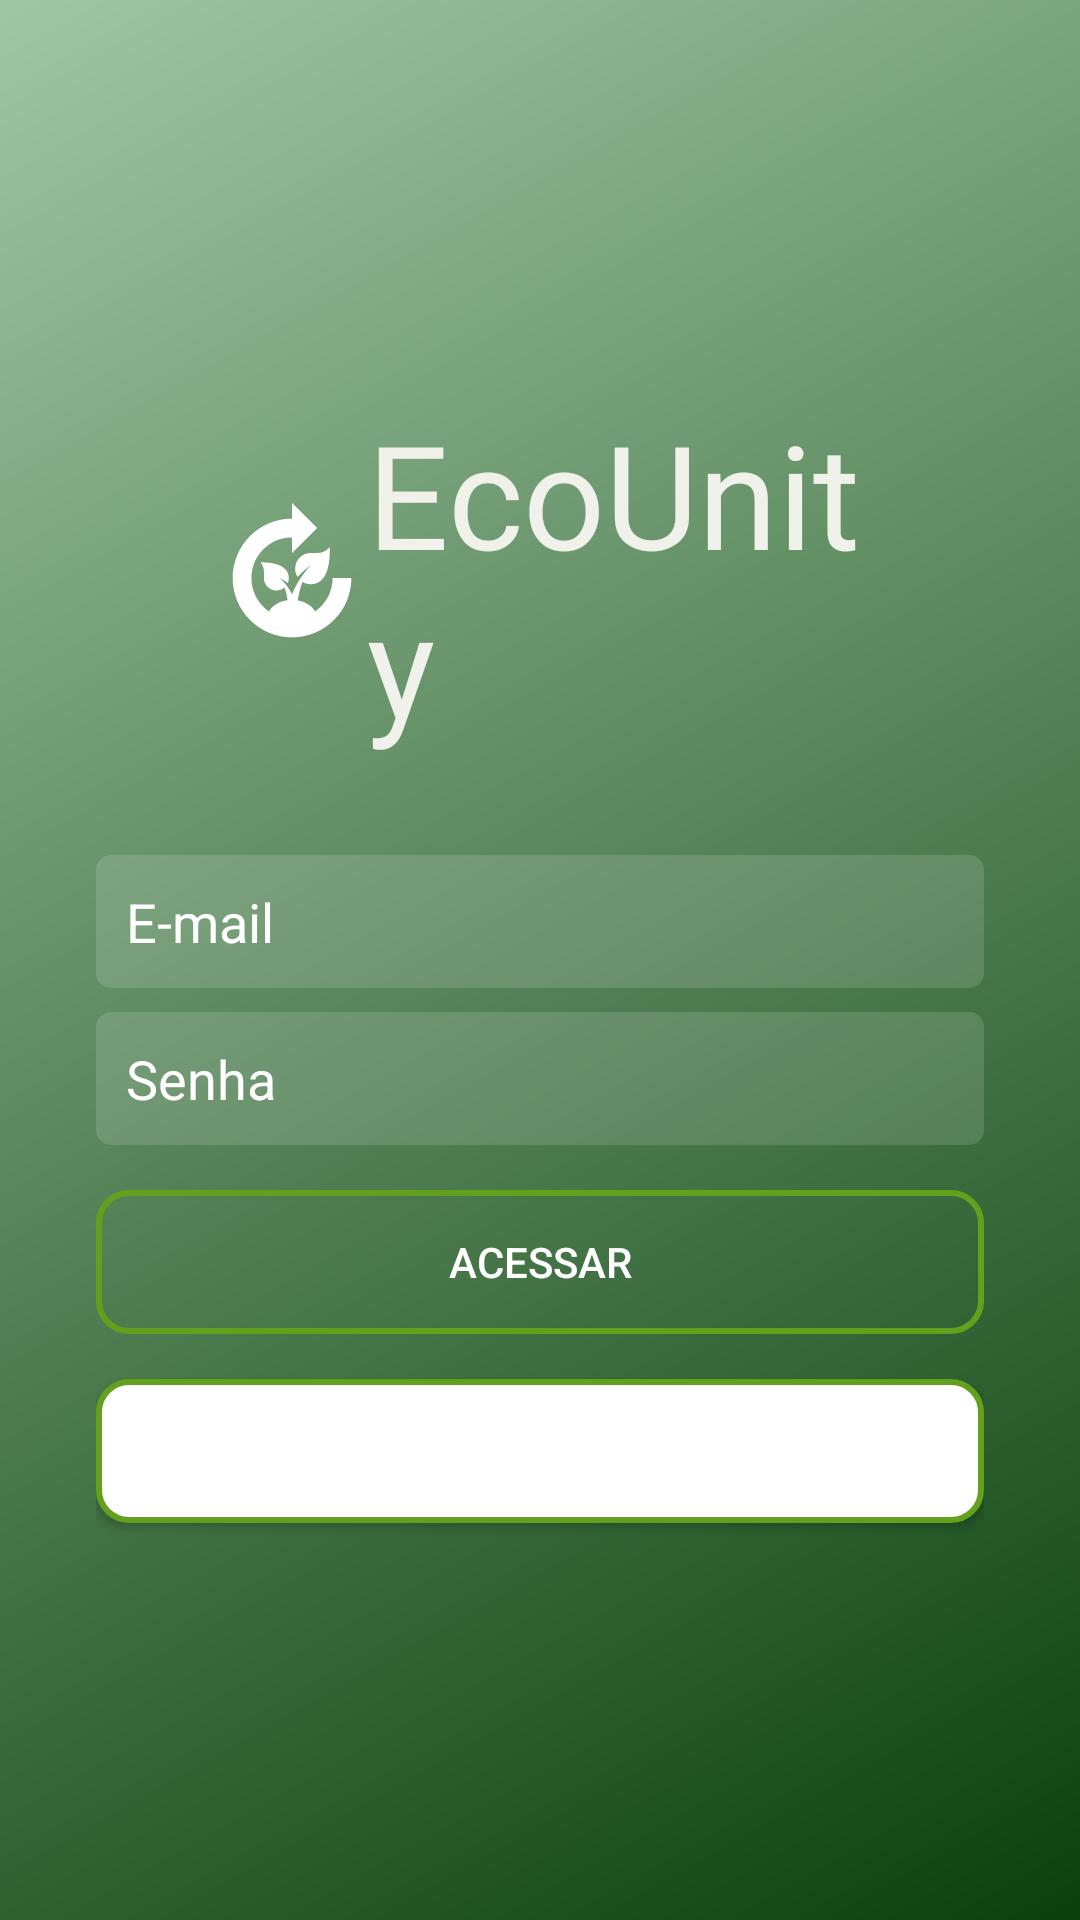

Android layout source for this screen:
<!-- AndroidManifest.xml: application theme Theme.EcoUnity -->
<!-- res/layout/activity_login.xml -->
<?xml version="1.0" encoding="utf-8"?>
<LinearLayout xmlns:android="http://schemas.android.com/apk/res/android"
    xmlns:app="http://schemas.android.com/apk/res-auto"
    xmlns:tools="http://schemas.android.com/tools"
    android:layout_width="match_parent"
    android:layout_height="match_parent"
    android:background="@drawable/new_background"
    android:clickable="true"
    android:gravity="center_horizontal|center_vertical"
    android:orientation="vertical"
    android:paddingLeft="32dp"
    android:paddingRight="32dp"
    tools:context=".activity.LoginActivity">


    <TextView
        android:id="@+id/textView"
        android:layout_width="215dp"
        android:layout_height="wrap_content"
        android:drawableLeft="@drawable/eco"
        android:ems="10"
        android:fontFamily="@font/anton"
        android:text="EcoUnity"
        android:textColor="#F0F1EB"
        android:textSize="48sp" />

    <EditText
        android:id="@+id/editTextEmailLogin"
        android:layout_width="match_parent"
        android:layout_height="wrap_content"
        android:layout_marginBottom="8dp"
        android:background="@drawable/background_texto"
        android:drawableLeft="@drawable/baseline_email_24"
        android:drawablePadding="6dp"
        android:ems="10"
        android:hint="E-mail"
        android:inputType="textEmailAddress"
        android:padding="10dp"
        android:layout_marginTop="32dp"
        android:textColor="@color/white"
        android:textColorHint="@color/white" />

    <EditText
        android:id="@+id/editTextSenhaLogin"
        android:layout_width="match_parent"
        android:layout_height="wrap_content"
        android:layout_marginBottom="15dp"
        android:background="@drawable/background_texto"
        android:drawableLeft="@drawable/baseline_lock_24"
        android:drawablePadding="6dp"
        android:ems="10"
        android:hint="Senha"
        android:inputType="textPassword"
        android:padding="10dp"
        android:textColor="@color/white"
        android:textColorHint="@color/white" />

    <Button
        android:id="@+id/buttonAcessar"
        android:layout_width="match_parent"
        android:layout_height="wrap_content"
        android:layout_marginBottom="15dp"
        android:background="@drawable/background_botao"
        android:onClick="validarAutenticacao"
        android:text="Acessar"
        android:textColor="@color/white" />

    <Button
        android:id="@+id/buttonCadastreSe"
        android:layout_width="match_parent"
        android:layout_height="wrap_content"
        android:background="@drawable/background_button_cadastre_se"
        android:onClick="cadastrar"
        android:text="Cadastre-se"
        android:textColor="#FFFFFF" />

</LinearLayout>
<!-- resources referenced by this layout -->
<resources>
  <color name="white">#FFFFFFFF</color>
  <!-- drawable background_botao (drawable) -->
  <?xml version="1.0" encoding="utf-8"?>
  <shape xmlns:android="http://schemas.android.com/apk/res/android"
      android:shape="rectangle">
      <solid android:color="#00FFFFFF"></solid>
      <corners android:radius="10dp"></corners>
      <stroke android:width="2dp" android:color="#63A01D"></stroke>
  
  </shape>
  <!-- drawable background_button_cadastre_se (drawable) -->
  <?xml version="1.0" encoding="utf-8"?>
  <shape xmlns:android="http://schemas.android.com/apk/res/android"
      android:shape="rectangle">
      <solid android:color="#ffffff"></solid>
      <corners android:radius="10dp"></corners>
      <stroke android:width="2dp" android:color="#63A01D"></stroke>
  
  </shape>
  <!-- drawable background_texto (drawable) -->
  <?xml version="1.0" encoding="utf-8"?>
  <shape xmlns:android="http://schemas.android.com/apk/res/android"
      android:shape="rectangle"
      >
  <solid android:color="#22FFFFFF"></solid>
      <corners android:radius="5dp"></corners>
  </shape>
  <!-- drawable eco (drawable) -->
  <vector android:height="50dp" android:tint="#FFFFFF"
      android:viewportHeight="24" android:viewportWidth="24"
      android:width="50dp" xmlns:android="http://schemas.android.com/apk/res/android">
      <path android:fillColor="@android:color/white" android:pathData="M12.87,11.81c-0.23,-0.38 -0.37,-0.83 -0.37,-1.31C12.5,9.12 13.62,8 15,8l1,0c1.51,0 2,-1 2,-1s0.55,6 -3,6c-0.49,0 -0.94,-0.14 -1.32,-0.38c-0.24,0.64 -0.59,1.76 -0.76,2.96c1.26,0.22 2.28,0.89 2.77,1.77c1.69,-1.17 2.81,-3.13 2.81,-5.35h3c0,5.24 -4.26,9.5 -9.5,9.5S2.5,17.24 2.5,12S6.76,2.5 12,2.5V0l4,4l-4,4V5.5c-3.58,0 -6.5,2.92 -6.5,6.5c0,2.21 1.11,4.17 2.81,5.35c0.51,-0.92 1.63,-1.62 2.98,-1.8c-0.09,-0.69 -0.26,-1.42 -0.49,-2.03C10.45,13.82 10,14 9.5,14c-1.1,0 -2,-0.9 -2,-2v-0.99c0,-0.56 -0.19,-1.09 -0.5,-1.51c0,0 4.45,-0.23 4.5,2.5c0,0.29 -0.06,0.56 -0.17,0.8C10.91,12.48 10.47,12.2 10,12c0.58,0.43 1.37,1.37 2,2.6c0.67,-1.62 1.68,-3.27 3,-4.6C14.24,10.52 13.53,11.12 12.87,11.81z"/>
  </vector>
  <!-- drawable new_background (drawable) -->
  <?xml version="1.0" encoding="utf-8"?>
  <shape xmlns:android="http://schemas.android.com/apk/res/android"
      android:shape="rectangle">
  <gradient
      android:startColor="#0B400D"
      android:endColor="#A0C6A2"
      android:angle="135"></gradient>
  </shape>
  <style name="Theme.EcoUnity" parent="Base.Theme.EcoUnity" />
  <style name="Base.Theme.EcoUnity" parent="Theme.Material3.Light.NoActionBar">
          <item name="colorPrimary">#4CAF50</item>
          <item name="colorAccent">@color/white</item>
          <item name="android:windowBackground">@drawable/new_background</item>
  
  
  
      </style>
</resources>
